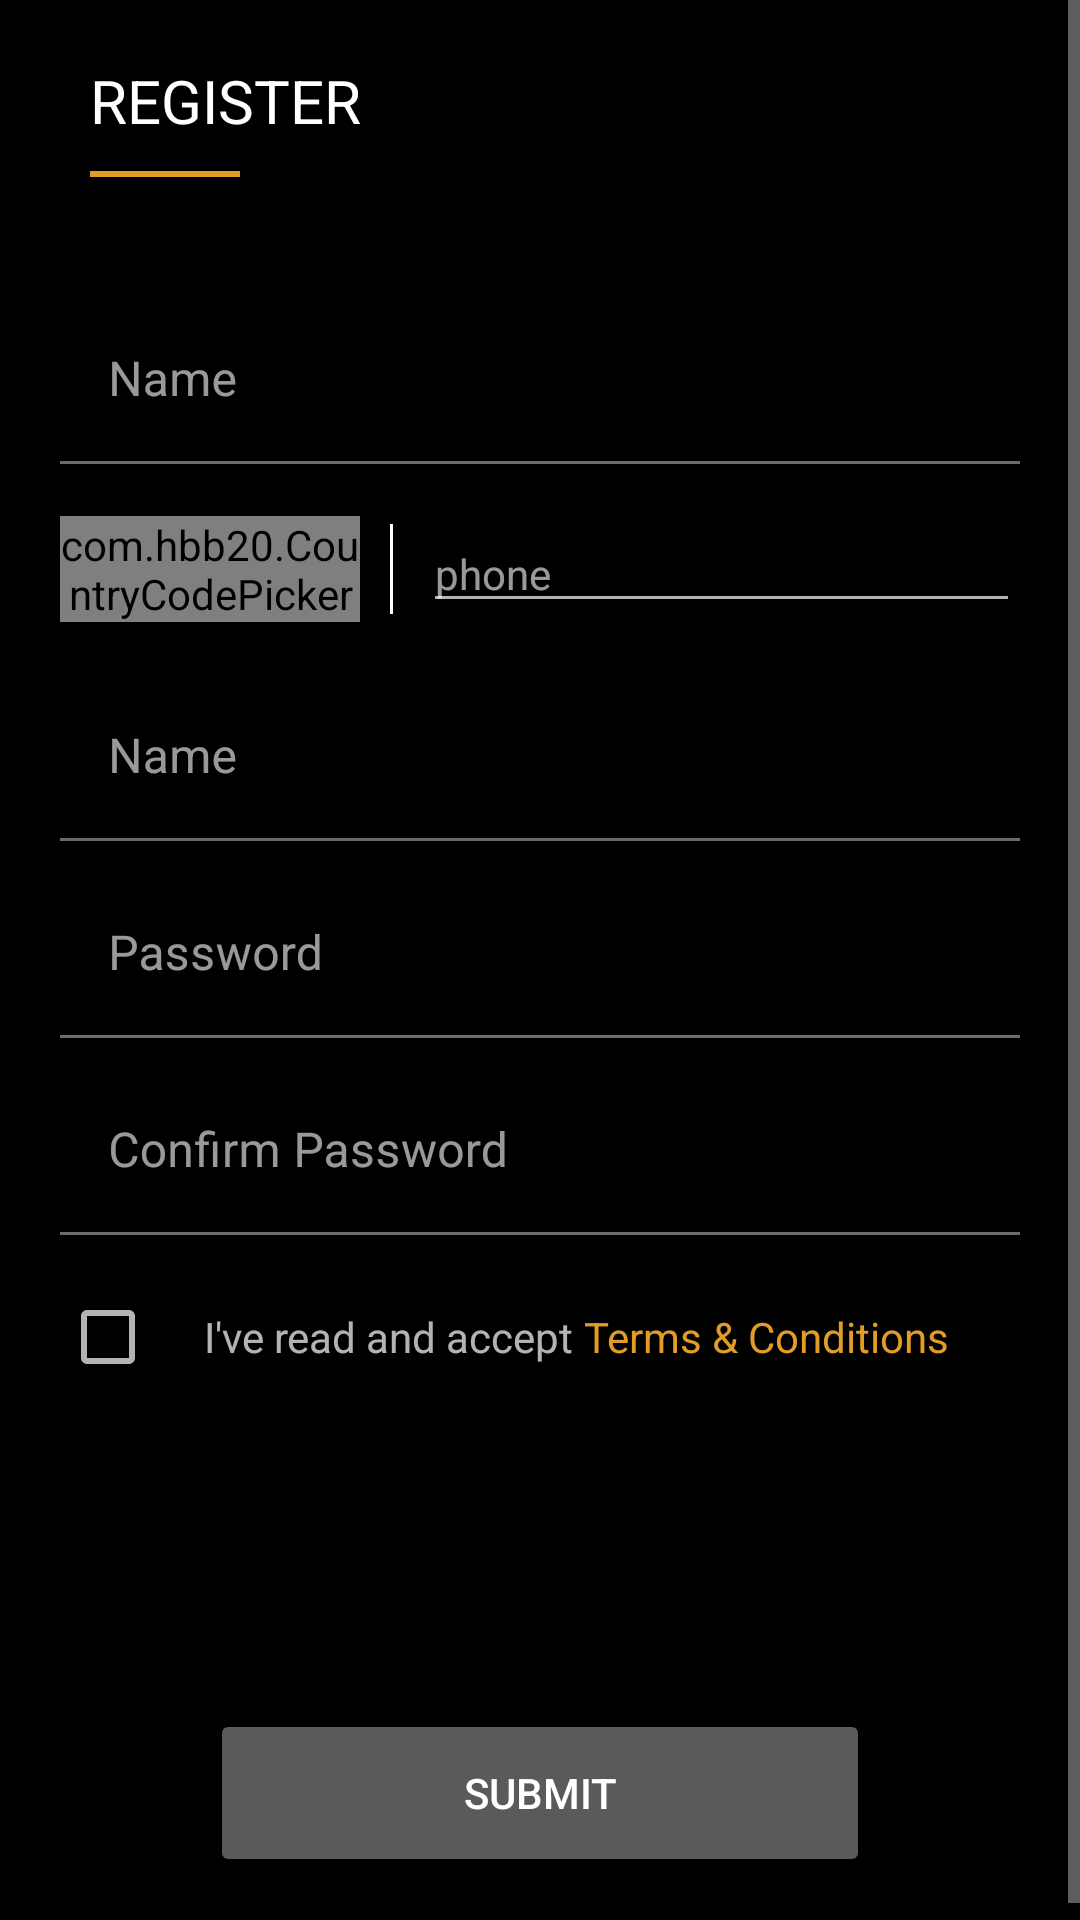

The Android layout XML behind this screen, and the referenced resources:
<!-- AndroidManifest.xml: application theme Theme.Gpuntd -->
<!-- res/layout/activity_register.xml -->
<?xml version="1.0" encoding="utf-8"?>
<layout xmlns:android="http://schemas.android.com/apk/res/android"
    xmlns:app="http://schemas.android.com/apk/res-auto"
    xmlns:tools="http://schemas.android.com/tools">

    <ScrollView
        android:layout_width="match_parent"
        android:layout_height="match_parent">


        <RelativeLayout
            android:layout_width="match_parent"
            android:layout_height="match_parent"
            android:background="@color/black"
            tools:context=".RegisterActivity">

            <LinearLayout
                android:id="@+id/topBar"
                android:layout_width="wrap_content"
                android:layout_height="wrap_content"
                android:orientation="horizontal"
                android:padding="20dp">

                <ImageView
                    android:layout_width="wrap_content"
                    android:layout_height="wrap_content"
                    android:layout_gravity="center_vertical"
                    android:src="@drawable/ic_arrow_left"
                    app:tint="@color/white" />


                <LinearLayout
                    android:id="@+id/titleTv"
                    android:layout_width="wrap_content"
                    android:layout_height="wrap_content"
                    android:layout_marginLeft="10dp"
                    android:orientation="vertical">

                    <TextView
                        android:layout_width="wrap_content"
                        android:layout_height="wrap_content"
                        android:text="REGISTER"
                        android:textColor="@color/white"
                        android:textSize="20sp" />

                    <View
                        android:layout_width="50dp"
                        android:layout_height="2dp"
                        android:layout_marginTop="10dp"
                        android:background="@color/colorPrimary" />

                </LinearLayout>
            </LinearLayout>

            <LinearLayout
                android:layout_width="match_parent"
                android:layout_height="match_parent"
                android:layout_below="@+id/topBar"
                android:orientation="vertical"
                android:padding="20dp">

                <com.google.android.material.textfield.TextInputLayout
                    android:layout_width="match_parent"
                    android:layout_height="wrap_content"
                    android:background="@color/black"
                    android:hint="Name">

                    <com.google.android.material.textfield.TextInputEditText
                        android:layout_width="match_parent"
                        android:layout_height="wrap_content"
                        android:background="@color/black"
                        android:inputType="text" />

                </com.google.android.material.textfield.TextInputLayout>

                <LinearLayout
                    android:layout_width="match_parent"
                    android:layout_height="50dp"
                    android:layout_marginTop="10dp"
                    android:gravity="center_vertical">

                    <com.hbb20.CountryCodePicker
                        android:layout_width="100dp"
                        android:layout_height="wrap_content"
                        app:ccp_contentColor="@color/white"
                        app:ccp_defaultNameCode="IN" />

                    <View
                        android:layout_width="1dp"
                        android:layout_height="match_parent"
                        android:layout_margin="10dp"
                        android:background="@color/white" />

                    <EditText
                        style="@style/Widget.MaterialComponents.TextInputLayout.OutlinedBox.Dense"
                        android:layout_width="match_parent"
                        android:layout_height="wrap_content"
                        android:hint="phone"
                        android:inputType="phone"
                        android:singleLine="true"
                        android:textColor="@color/white" />


                </LinearLayout>

                <com.google.android.material.textfield.TextInputLayout
                    android:layout_width="match_parent"
                    android:layout_height="wrap_content"
                    android:layout_marginTop="10dp"
                    android:background="@color/black"
                    android:hint="Name">

                    <com.google.android.material.textfield.TextInputEditText
                        android:id="@+id/regPass"
                        android:layout_width="match_parent"
                        android:layout_height="wrap_content"
                        android:background="@color/black"
                        android:inputType="textPassword"
                        android:textColor="@color/white" />

                </com.google.android.material.textfield.TextInputLayout>


                <com.google.android.material.textfield.TextInputLayout
                    android:layout_width="match_parent"
                    android:layout_height="wrap_content"
                    android:layout_marginTop="10dp"
                    android:background="@color/black"
                    android:hint="Password">

                    <com.google.android.material.textfield.TextInputEditText
                        android:id="@+id/regConfirmPass"
                        android:layout_width="match_parent"
                        android:layout_height="wrap_content"
                        android:background="@color/black"
                        android:inputType="textPassword"
                        android:textColor="@color/white" />

                </com.google.android.material.textfield.TextInputLayout>


                <com.google.android.material.textfield.TextInputLayout
                    android:layout_width="match_parent"
                    android:layout_height="wrap_content"
                    android:layout_marginTop="10dp"
                    android:background="@color/black"
                    android:hint="Confirm Password">

                    <com.google.android.material.textfield.TextInputEditText
                        android:id="@+id/regPromoCode"
                        android:layout_width="match_parent"
                        android:layout_height="wrap_content"
                        android:background="@color/black"
                        android:inputType="text"
                        android:textColor="@color/white" />

                </com.google.android.material.textfield.TextInputLayout>


                <LinearLayout
                    android:layout_width="wrap_content"
                    android:layout_height="wrap_content"
                    android:layout_marginTop="10dp"
                    android:orientation="horizontal">

                    <CheckBox
                        android:id="@+id/RegTermsCheckbox"
                        android:layout_width="wrap_content"
                        android:layout_height="wrap_content" />

                    <TextView
                        android:layout_width="wrap_content"
                        android:layout_height="wrap_content"
                        android:text="I've read and accept " />

                    <TextView
                        android:layout_width="wrap_content"
                        android:layout_height="wrap_content"
                        android:text="Terms &amp; Conditions"
                        android:textColor="@color/colorPrimary" />

                </LinearLayout>

                <Button
                    android:layout_width="match_parent"
                    android:layout_height="?attr/actionBarSize"
                    android:layout_gravity="center_horizontal"
                    android:layout_marginStart="50dp"
                    android:layout_marginTop="100dp"
                    android:layout_marginEnd="50dp"
                    android:text="SUBMIT"
                    android:textColor="@color/white" />

            </LinearLayout>

        </RelativeLayout>

    </ScrollView>
</layout>
<!-- resources referenced by this layout -->
<resources>
  <color name="black">#FF000000</color>
  <color name="colorPrimary">#e29d26</color>
  <color name="white">#FFFFFFFF</color>
  <style name="Theme.Gpuntd" parent="Theme.MaterialComponents.NoActionBar">
          
          <item name="colorPrimary">@color/colorPrimary</item>
          <item name="colorPrimaryVariant">@color/colorPrimaryVariant</item>
          <item name="colorOnPrimary">@color/white</item>
          
          <item name="colorSecondary">@color/teal_200</item>
          <item name="colorSecondaryVariant">@color/teal_700</item>
          <item name="colorOnSecondary">@color/black</item>
          
          <item name="android:statusBarColor" tools:targetApi="l">?attr/colorPrimaryVariant</item>
          
      </style>
  <color name="colorPrimaryVariant">#d68800</color>
  <color name="teal_200">#FF03DAC5</color>
  <color name="teal_700">#FF018786</color>
</resources>
